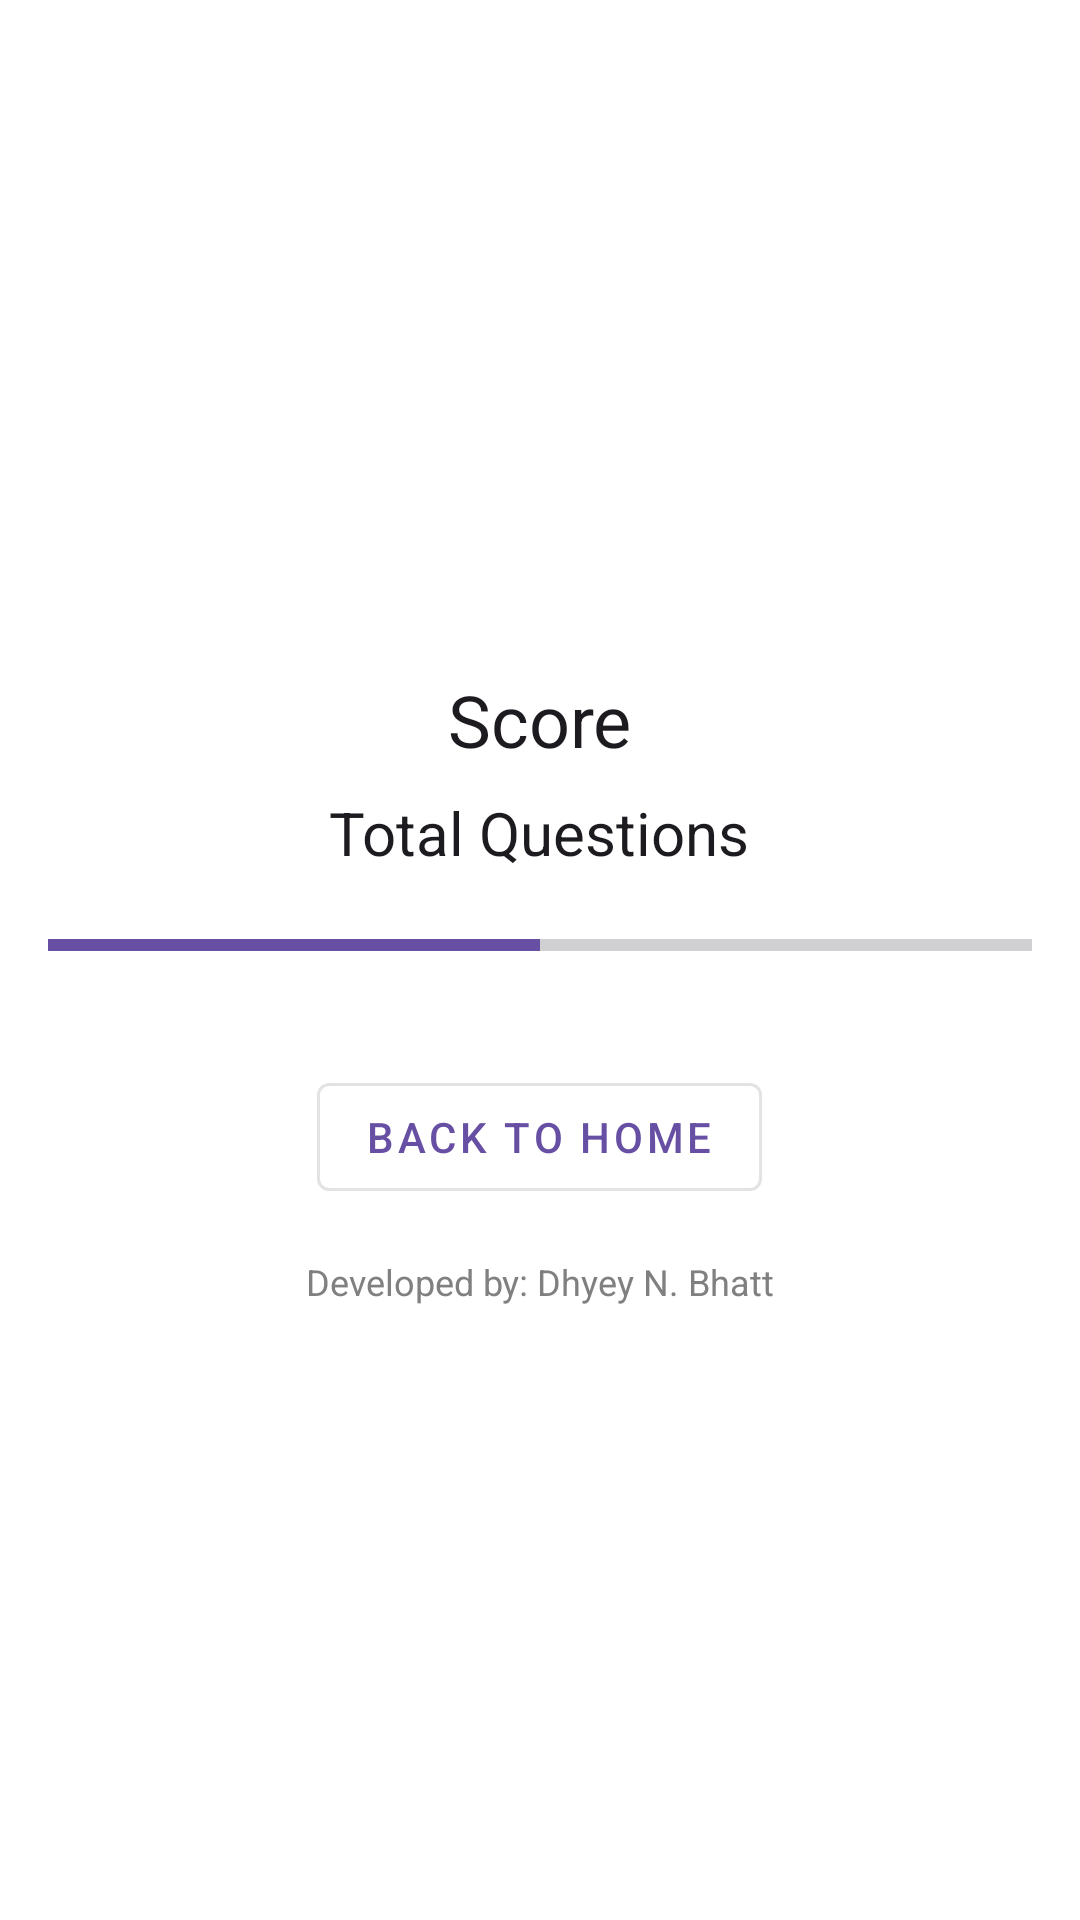

Here is an Android app screen rendered from its layout file. Give the layout XML and the strings, colors and styles it references.
<!-- AndroidManifest.xml: application theme Theme.CampusQuizzer -->
<!-- res/layout/activity_score.xml -->
<?xml version="1.0" encoding="utf-8"?>
<LinearLayout xmlns:android="http://schemas.android.com/apk/res/android"
    xmlns:app="http://schemas.android.com/apk/res-auto"
    xmlns:tools="http://schemas.android.com/tools"
    android:layout_width="match_parent"
    android:layout_height="match_parent"
    android:orientation="vertical"
    android:gravity="center"
    android:padding="16dp"
    android:background="#ffff"
    tools:context=".ScoreActivity">

    <TextView
        android:id="@+id/message_prefix"
        android:layout_width="wrap_content"
        android:layout_height="wrap_content"
        android:textSize="20sp"
        android:textColor="?attr/colorOnBackground"
        android:layout_marginBottom="8dp"
        android:text=""/>

    <TextView
        android:id="@+id/score_text"
        android:layout_width="wrap_content"
        android:layout_height="wrap_content"
        android:textSize="24sp"
        android:textColor="?attr/colorOnBackground"
        android:layout_marginBottom="8dp"
        android:text="Score"/>

    <TextView
        android:id="@+id/total_text"
        android:layout_width="wrap_content"
        android:layout_height="wrap_content"
        android:textSize="20sp"
        android:textColor="?attr/colorOnBackground"
        android:layout_marginBottom="16dp"
        android:text="Total Questions"/>

    <ProgressBar
        android:id="@+id/score_progress_bar"
        style="?android:attr/progressBarStyleHorizontal"
        android:layout_width="match_parent"
        android:layout_height="wrap_content"
        android:layout_marginBottom="16dp"
        android:progress="50"
        android:max="100"
        android:progressTint="?attr/colorPrimary"
        android:indeterminate="false"/>

    <com.google.android.material.button.MaterialButton
        android:id="@+id/back_to_home_button"
        android:layout_width="wrap_content"
        android:layout_height="wrap_content"
        android:text="Back to Home"
        android:layout_marginTop="16dp"
        style="@style/Widget.MaterialComponents.Button.OutlinedButton"/>

    <TextView
        android:id="@+id/developer_text"
        android:layout_width="wrap_content"
        android:layout_height="wrap_content"
        android:text="Developed by: Dhyey N. Bhatt"
        android:textSize="12sp"
        android:textColor="#808080"
        android:layout_gravity="center_horizontal"
        android:layout_marginTop="16dp"
        android:layout_marginBottom="16dp"/>

</LinearLayout>
<!-- resources referenced by this layout -->
<resources>
  <style name="Theme.CampusQuizzer" parent="Base.Theme.CampusQuizzer" />
  <style name="Base.Theme.CampusQuizzer" parent="Theme.Material3.DayNight.NoActionBar">
          
          
      </style>
</resources>
